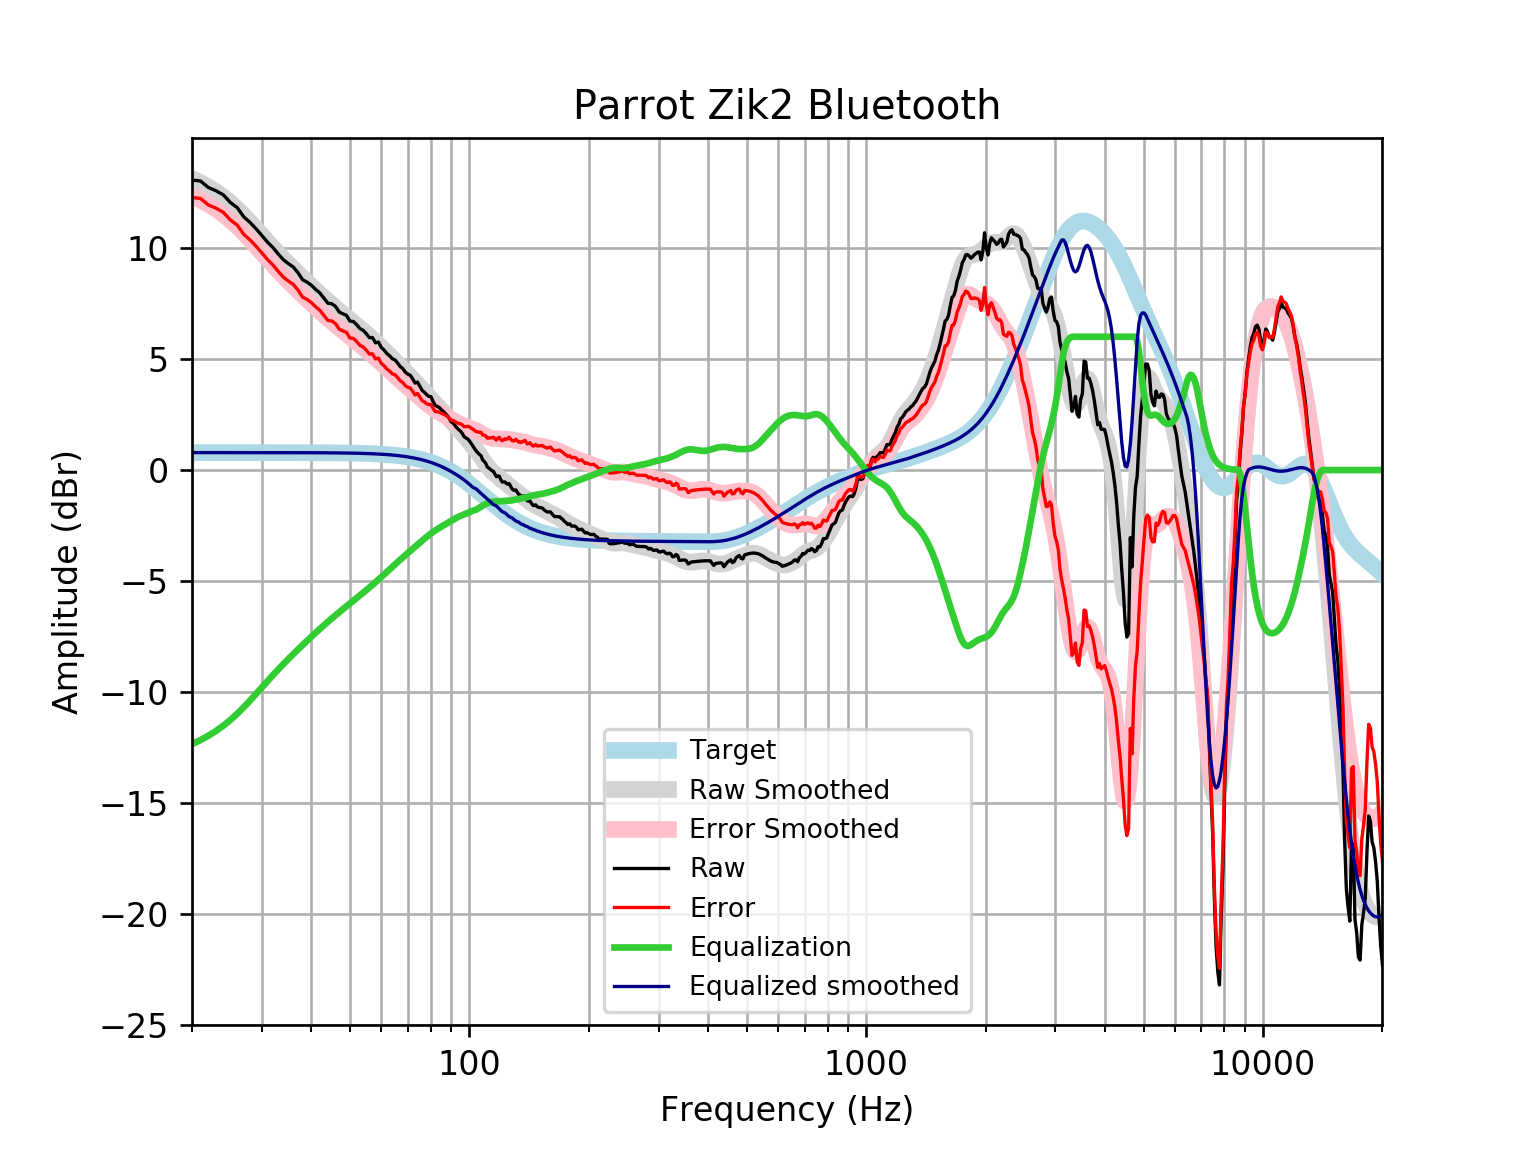

The table this chart was drawn from, first rows:
frequency, raw, error, smoothed, error_smoothed, equalization, equalized_raw, equalized_smoothed, target
20, 13.05, 12.27, 13.12, 12.34, -12.34, 0.718, 0.7859, 0.7859
21, 13.01, 12.23, 12.94, 12.16, -12.16, 0.8575, 0.7859, 0.7859
22, 12.72, 11.93, 12.74, 11.96, -11.96, 0.7609, 0.7859, 0.7858
23, 12.57, 11.79, 12.53, 11.74, -11.74, 0.8306, 0.7858, 0.7858
24, 12.38, 11.6, 12.29, 11.5, -11.5, 0.8785, 0.7858, 0.7858
25, 12.04, 11.25, 12.03, 11.25, -11.25, 0.794, 0.7857, 0.7857
26, 11.81, 11.03, 11.76, 10.97, -10.97, 0.8436, 0.7857, 0.7857
27, 11.4, 10.61, 11.46, 10.68, -10.68, 0.7204, 0.7856, 0.7856
28, 11.15, 10.36, 11.17, 10.38, -10.38, 0.7695, 0.7855, 0.7855
29, 10.86, 10.08, 10.87, 10.08, -10.08, 0.7816, 0.7854, 0.7854
30, 10.56, 9.775, 10.57, 9.785, -9.785, 0.7756, 0.7852, 0.7852
31, 10.26, 9.473, 10.28, 9.5, -9.5, 0.7583, 0.785, 0.785
32, 10.01, 9.229, 10.01, 9.227, -9.227, 0.7862, 0.7848, 0.7848
33, 9.721, 8.937, 9.754, 8.97, -8.97, 0.7512, 0.7846, 0.7846
34, 9.466, 8.682, 9.511, 8.727, -8.727, 0.7388, 0.7843, 0.7843
35, 9.29, 8.506, 9.282, 8.498, -8.498, 0.7923, 0.7839, 0.7839
36, 9.138, 8.355, 9.064, 8.28, -8.28, 0.8576, 0.7835, 0.7835
37, 8.883, 8.1, 8.856, 8.073, -8.073, 0.8093, 0.783, 0.783
38, 8.569, 7.786, 8.657, 7.875, -7.875, 0.6938, 0.7824, 0.7824
39, 8.46, 7.678, 8.466, 7.684, -7.684, 0.7757, 0.7818, 0.7818
40, 8.316, 7.535, 8.28, 7.499, -7.499, 0.8167, 0.781, 0.781
41, 8.129, 7.348, 8.102, 7.322, -7.322, 0.807, 0.7801, 0.7801
42, 7.97, 7.191, 7.929, 7.15, -7.15, 0.8199, 0.7791, 0.7791
43, 7.736, 6.958, 7.764, 6.986, -6.986, 0.7501, 0.778, 0.7779
44, 7.511, 6.734, 7.606, 6.829, -6.829, 0.6819, 0.7766, 0.7766
45, 7.489, 6.713, 7.454, 6.679, -6.679, 0.8096, 0.7752, 0.7751
46, 7.365, 6.592, 7.309, 6.536, -6.536, 0.8296, 0.7735, 0.7734
47, 7.113, 6.342, 7.17, 6.398, -6.398, 0.7151, 0.7715, 0.7715
48, 7.033, 6.264, 7.035, 6.265, -6.265, 0.7678, 0.7694, 0.7694
49, 6.966, 6.199, 6.903, 6.136, -6.136, 0.8293, 0.767, 0.767
50, 6.707, 5.943, 6.774, 6.01, -6.01, 0.6971, 0.7643, 0.7642
51, 6.687, 5.926, 6.647, 5.886, -5.886, 0.8011, 0.7612, 0.7612
52, 6.544, 5.786, 6.521, 5.763, -5.763, 0.7807, 0.7579, 0.7578
53, 6.368, 5.614, 6.396, 5.642, -5.642, 0.7261, 0.7541, 0.7541
54, 6.288, 5.538, 6.272, 5.522, -5.522, 0.7661, 0.7499, 0.7499
55, 6.141, 5.396, 6.149, 5.404, -5.404, 0.7374, 0.7453, 0.7453
56, 5.959, 5.219, 6.026, 5.286, -5.286, 0.6732, 0.7402, 0.7401
57, 5.967, 5.232, 5.904, 5.169, -5.169, 0.7978, 0.7345, 0.7345
58, 5.727, 4.999, 5.78, 5.052, -5.052, 0.6757, 0.7283, 0.7283
59, 5.762, 5.041, 5.655, 4.934, -4.934, 0.8287, 0.7215, 0.7215
60, 5.516, 4.802, 5.53, 4.816, -4.816, 0.7002, 0.714, 0.714
61, 5.397, 4.691, 5.404, 4.698, -4.698, 0.6988, 0.7058, 0.7058
62, 5.24, 4.543, 5.278, 4.581, -4.581, 0.6596, 0.6969, 0.6969
63, 5.137, 4.449, 5.153, 4.465, -4.465, 0.6712, 0.6871, 0.6871
64, 5.006, 4.329, 5.029, 4.353, -4.353, 0.6531, 0.6765, 0.6765
65, 4.953, 4.288, 4.908, 4.243, -4.243, 0.7101, 0.665, 0.665
66, 4.809, 4.157, 4.788, 4.136, -4.136, 0.6733, 0.6525, 0.6525
67, 4.654, 4.015, 4.671, 4.032, -4.032, 0.622, 0.639, 0.639
68, 4.561, 3.937, 4.555, 3.931, -3.931, 0.6308, 0.6244, 0.6244
69, 4.401, 3.793, 4.44, 3.831, -3.831, 0.5698, 0.6087, 0.6087
70, 4.317, 3.725, 4.326, 3.734, -3.734, 0.5829, 0.5918, 0.5918
71, 4.265, 3.691, 4.212, 3.639, -3.639, 0.6263, 0.5736, 0.5736
72, 4.097, 3.542, 4.098, 3.544, -3.544, 0.5524, 0.5541, 0.5541
73, 3.913, 3.38, 3.984, 3.451, -3.451, 0.4618, 0.5333, 0.5333
74, 3.962, 3.451, 3.87, 3.359, -3.359, 0.6025, 0.511, 0.511
75, 3.776, 3.288, 3.756, 3.269, -3.269, 0.5064, 0.4873, 0.4873
76, 3.591, 3.129, 3.643, 3.181, -3.181, 0.4103, 0.462, 0.4621
77, 3.507, 3.072, 3.53, 3.095, -3.095, 0.412, 0.4352, 0.4353
78, 3.398, 2.991, 3.419, 3.012, -3.012, 0.3861, 0.4068, 0.4068
79, 3.318, 2.942, 3.309, 2.932, -2.932, 0.3859, 0.3767, 0.3768
... 553 more rows
